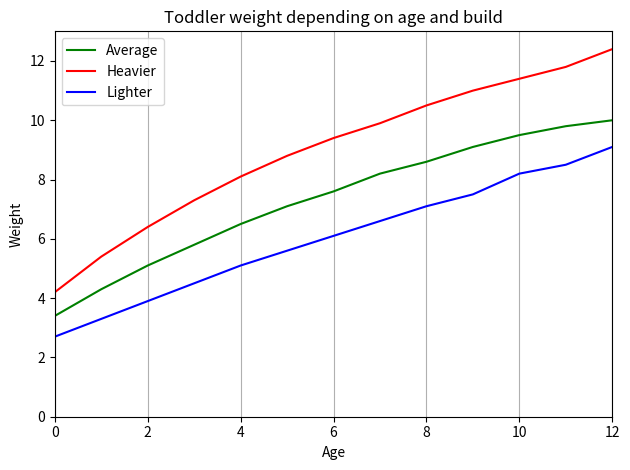

The matplotlib source for this figure:
#Task1
import pandas as pd
import numpy as np
df1 = pd.DataFrame({
    'numbers1': [1,1,1,2,3,2,4,232,132],
    'numbers2': [1,234,543,23,43,45,23,1,4],
    'numbers3': [32,23,54,23,65,324,4556,342,34]})
print(df1)



df2 = pd.DataFrame([1,2,3,4,5,6,7,8,'ggg','dsd','s','f'], columns=['numbers'])
print(df2)


array = np.array([1,2,3,4,5,6,7,8])
df3 = pd.DataFrame(array,columns=['nums'])
print(df3)
#Task2
import pandas as pd
import numpy as np
df = pd.DataFrame({
    'numbers1': [1,1,1,2,3,2,4,232,132],
    'numbers2': [1,234,543,23,43,45,23,1,4],
    'numbers3': [32,23,54,23,65,324,4556,342,34]})
uns = df['numbers1'].compare(df['numbers2'])
print(pd.concat([uns['self'],uns['other']]))
#Task3
import pandas as pd
from matplotlib import pyplot as plt

# Данные
dt = {
    'id': {0: 1, 1: 2, 2: 3, 3: 4, 4: 5, 5: 6, 6: 7, 7: 8, 8: 9, 9: 10, 10: 11, 11: 12,
           12: 13, 13: 14, 14: 15, 15: 16, 16: 17, 17: 18, 18: 19, 19: 20, 20: 21, 21: 22,
           22: 23, 23: 24, 24: 25, 25: 26, 26: 27, 27: 28, 28: 29, 29: 30, 30: 31, 31: 32, 32: 33,
           33: 34, 34: 35},
    'name': {0: 'John Deo', 1: 'Max Ruin', 2: 'Arnold', 3: 'Krish Star', 4: 'John Mike',
             5: 'Alex John', 6: 'My John Rob', 7: 'Asruid', 8: 'Tes Qry', 9: 'Big John',
             10: 'Ronald', 11: 'Recky', 12: 'Kty', 13: 'Bigy', 14: 'Tade Row', 15: 'Gimmy',
             16: 'Tumyu', 17: 'Honny', 18: 'Tinny', 19: 'Jackly', 20: 'Babby John', 21: 'Reggid',
             22: 'Herod', 23: 'Tiddy Now', 24: 'Giff Tow', 25: 'Crelea', 26: 'Big Nose',
             27: 'Rojj Base', 28: 'Tess Played', 29: 'Reppy Red', 30: 'Marry Toeey',
             31: 'Binn Rott', 32: 'Kenn Rein', 33: 'Gain Toe', 34: 'Rows Noump'},
    'class': {0: 'Four', 1: 'Three', 2: 'Three', 3: 'Four', 4: 'Four', 5: 'Four',
              6: 'Five', 7: 'Five', 8: 'Six', 9: 'Four', 10: 'Six', 11: 'Six', 12: 'Seven',
              13: 'Seven', 14: 'Four', 15: 'Four', 16: 'Six', 17: 'Five', 18: 'Nine', 19: 'Nine',
              20: 'Four', 21: 'Seven', 22: 'Eight', 23: 'Seven', 24: 'Seven', 25: 'Seven',
              26: 'Three', 27: 'Seven', 28: 'Seven', 29: 'Six', 30: 'Four', 31: 'Seven', 32: 'Six',
              33: 'Seven', 34: 'Six'},
    'mark': {0: 75, 1: 85, 2: 55, 3: 60, 4: 60, 5: 55, 6: 78,
             7: 85, 8: 78, 9: 55, 10: 89, 11: 94, 12: 88, 13: 88, 14: 88, 15: 88, 16: 54, 17: 75,
             18: 18, 19: 65, 20: 69, 21: 55, 22: 79, 23: 78, 24: 88, 25: 79, 26: 81, 27: 86, 28: 55,
             29: 79, 30: 88, 31: 90, 32: 96, 33: 69, 34: 88},
    'gender': {0: 'female', 1: 'male', 2: 'male', 3: 'female', 4: 'female', 5: 'male',
               6: 'male', 7: 'male', 8: 'male', 9: 'female', 10: 'female', 11: 'female', 12: 'female',
               13: 'female', 14: 'male', 15: 'male', 16: 'male', 17: 'male', 18: 'male', 19: 'female',
               20: 'female', 21: 'female', 22: 'male', 23: 'male', 24: 'male', 25: 'male', 26: 'female',
               27: 'female', 28: 'male', 29: 'female', 30: 'male', 31: 'female', 32: 'female',
               33: 'male', 34: 'female'}
}

# Создаем DataFrame
df = pd.DataFrame(data=dt)
df.set_index(["gender", 'class'], inplace=True)

grouped = df.groupby(['mark']).size()

plt.bar(grouped.index,grouped.values,color='blue')
plt.xlabel('Marks')
plt.ylabel('Number of students')
plt.title('Marks distribution')
plt.grid(axis='y',linestyle='--',alpha=0.5)
plt.tight_layout()
plt.show()
#Task4
import pandas as pd
import numpy as np
df1 = pd.DataFrame({
    'numbers1': [1,1,1,2,3,2,4,232,132],
    'numbers2': [1,234,543,23,43,45,23,1,4],
    'numbers3': [32,23,54,23,65,324,4556,342,34]})
df2 = pd.DataFrame({
    'numbers4': [1,2,344,65,243,35,234,23,54],
    'numbers5': [9,8,7,6,5,4,32,1,3],
    'numbers6': [4,54,23,234,234,321,123,65,34]
})
df3=pd.concat([df1,df2],axis=0)
df3 = df3.fillna(0)
print(df3)

df4=pd.concat([df1,df2],axis=1)
print(df4)
#Task5
import pandas as pd
from matplotlib import pyplot as plt

df = pd.DataFrame({
    'age' : [i for i in range(0,13)],
    'weight_normal' : [3.4,4.3,5.1,5.8,6.5,7.1,7.6,8.2,8.6,9.1,9.5,9.8,10],
    'heavier_side' : [4.2,5.4,6.4,7.3,8.1,8.8,9.4,9.9,10.5,11,11.4,11.8,12.4],
    'lighter_side' : [2.7,3.3,3.9,4.5,5.1,5.6,6.1,6.6,7.1,7.5,8.2,8.5,9.1]
})

plt.plot(df['age'],df['weight_normal'],color='green',label='Average')
plt.plot(df['age'],df['heavier_side'],color='red',label='Heavier')
plt.plot(df['age'],df['lighter_side'],color='blue',label='Lighter')
plt.xlim(0,12)
plt.ylim(0,13)
plt.ylabel('Weight')
plt.xlabel('Age')
plt.title('Toddler weight depending on age and build')
plt.grid()
plt.legend()
plt.tight_layout()
plt.show()